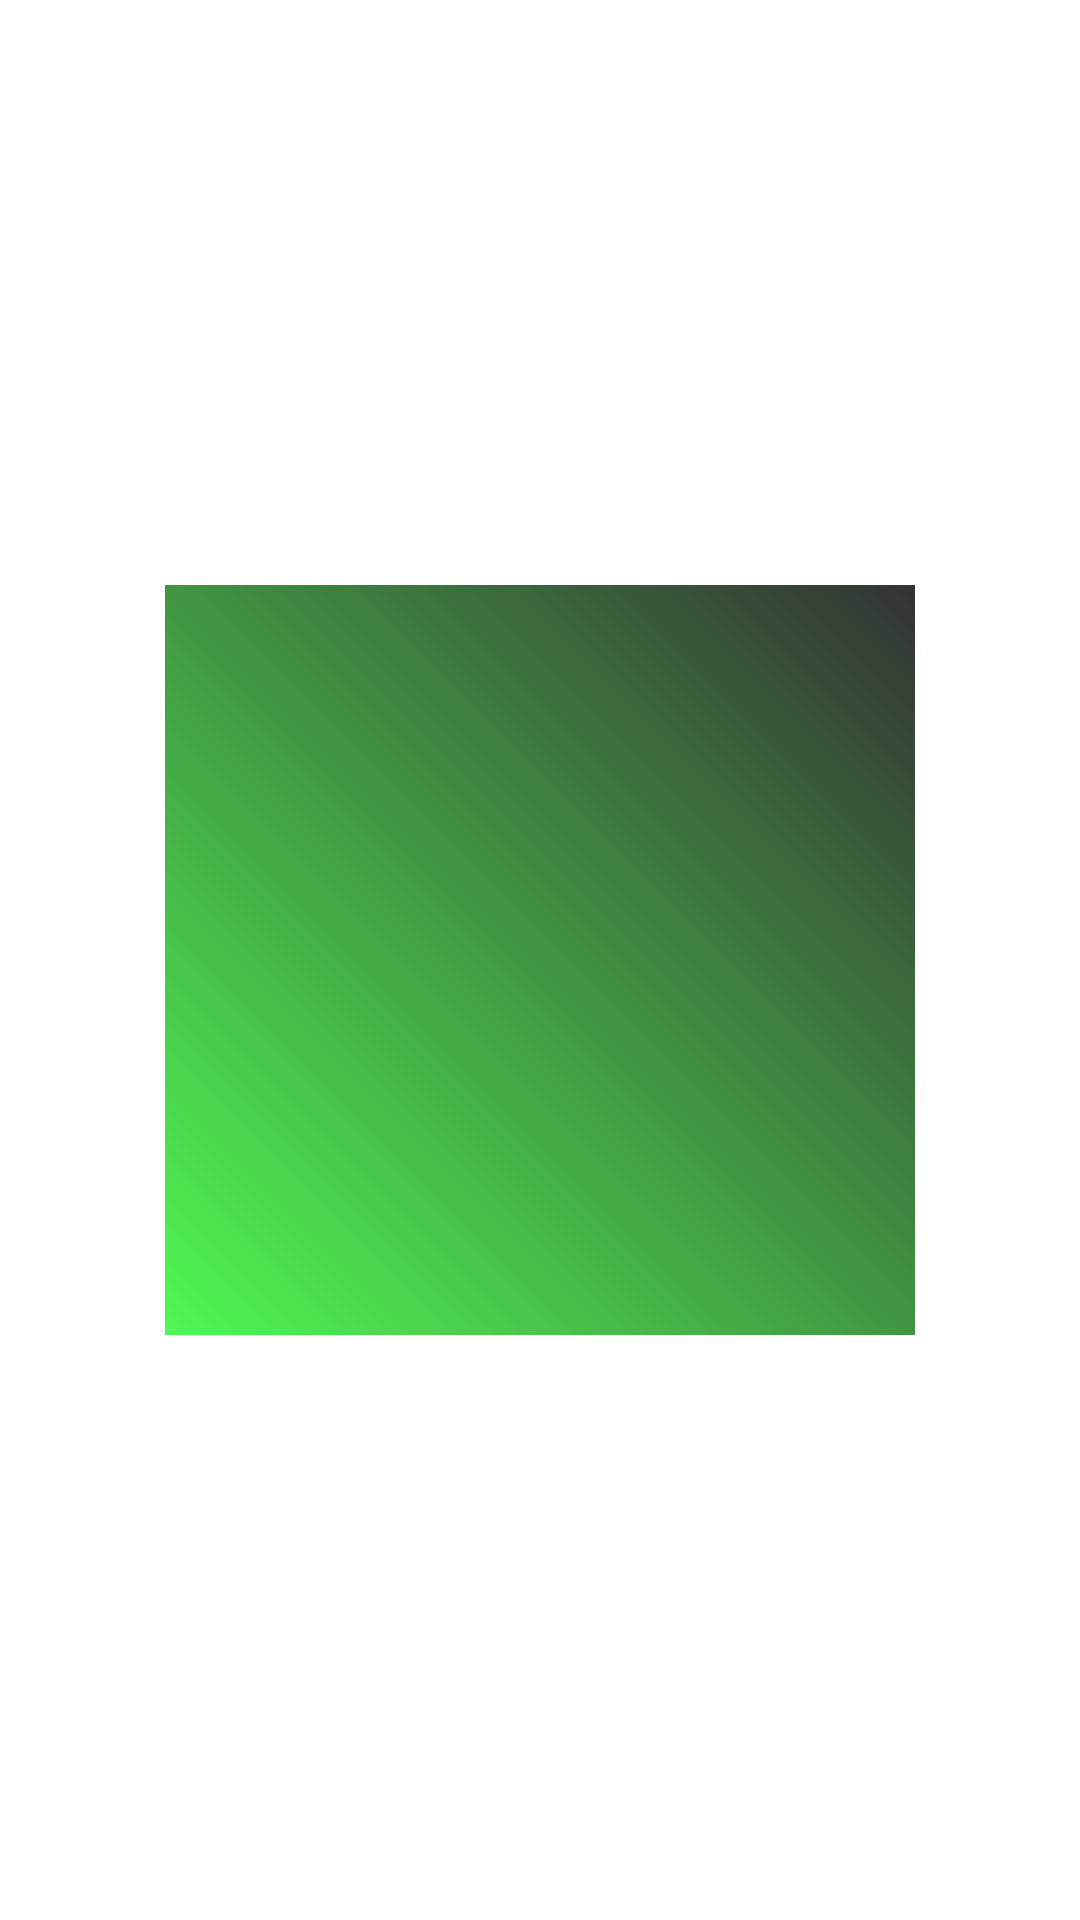

This screen was rendered from an Android layout file. Write that file and the resources it references.
<!-- AndroidManifest.xml: application theme Theme.HamedMarket -->
<!-- res/layout/content_main.xml -->
<?xml version="1.0" encoding="utf-8"?>
<androidx.constraintlayout.widget.ConstraintLayout
    xmlns:android="http://schemas.android.com/apk/res/android"
    xmlns:app="http://schemas.android.com/apk/res-auto"
    android:layout_width="match_parent"
    android:layout_height="match_parent"
    xmlns:tools="http://schemas.android.com/tools"
    android:background="@color/white"
    tools:showIn="@layout/app_bar_layout">


    <ImageView
        android:id="@+id/imageView"
        android:layout_width="250dp"
        android:layout_height="250dp"
        app:layout_constraintBottom_toBottomOf="parent"
        app:layout_constraintEnd_toEndOf="parent"
        app:layout_constraintStart_toStartOf="parent"
        app:layout_constraintTop_toTopOf="parent"
        app:srcCompat="@drawable/header_main_background" />
</androidx.constraintlayout.widget.ConstraintLayout>
<!-- res/layout/app_bar_layout.xml (included above) -->
<?xml version="1.0" encoding="utf-8"?>
<androidx.coordinatorlayout.widget.CoordinatorLayout xmlns:android="http://schemas.android.com/apk/res/android"
    android:layout_width="match_parent"
    android:layout_height="match_parent"
    xmlns:tools="http://schemas.android.com/tools"
    xmlns:app="http://schemas.android.com/apk/res-auto"
    android:background="@color/white"
    tools:context=".MainActivity">

    <com.google.android.material.appbar.AppBarLayout
        android:id="@+id/appbar_main"
        android:layout_width="match_parent"
        android:layout_height="wrap_content"
        android:background="@color/purple_500">

        <com.google.android.material.appbar.MaterialToolbar
            android:id="@+id/custom_toolbar"
            android:layout_width="match_parent"
            android:layout_height="wrap_content">

            <LinearLayout
                android:orientation="horizontal"
                android:layout_width="match_parent"
                android:layout_height="match_parent">

                <TextView
                    android:id="@+id/tv_app_name"
                    android:layout_width="wrap_content"
                    android:layout_height="wrap_content"
                    android:text="HamedMarket"
                    android:textSize="22sp"
                    android:textAlignment="textStart"
                    android:textColor="#FFFFFF"/>



            </LinearLayout>
        </com.google.android.material.appbar.MaterialToolbar>

    </com.google.android.material.appbar.AppBarLayout>

    <include layout="@layout/content_main"/>

</androidx.coordinatorlayout.widget.CoordinatorLayout>
<!-- resources referenced by this layout -->
<resources>
  <!-- drawable header_main_background (drawable) -->
  <?xml version="1.0" encoding="utf-8"?>
  <shape android:shape="rectangle" xmlns:android="http://schemas.android.com/apk/res/android">
      <gradient android:gradientRadius="45dp"
          android:startColor="#4FF852"
          android:endColor="#333333"
          android:angle="45"/>
  </shape>
  <style name="Theme.HamedMarket" parent="Theme.MaterialComponents.NoActionBar">
          
          <item name="colorPrimary">@color/purple_500</item>
          <item name="colorPrimaryVariant">@color/purple_700</item>
          <item name="colorOnPrimary">@color/white</item>
          
          <item name="colorSecondary">@color/teal_200</item>
          <item name="colorSecondaryVariant">@color/teal_700</item>
          <item name="colorOnSecondary">@color/black</item>
          
          <item name="android:statusBarColor" tools:targetApi="l">?attr/colorPrimaryVariant</item>
          
      </style>
  <!-- not gathered from this repository: default colours our renderer supplied (Android Studio template values) -->
  <color name="purple_500">#FF6200EE</color>
  <color name="purple_700">#FF3700B3</color>
  <color name="teal_200">#FF03DAC5</color>
  <color name="teal_700">#FF018786</color>
  <color name="black">#FF000000</color>
  <color name="white">#FFFFFFFF</color>
</resources>
